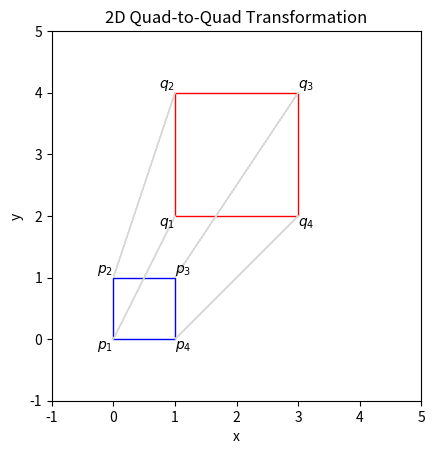

Python code for this plot:
import numpy as np
from numpy.linalg import inv
import matplotlib.pyplot as plt
import matplotlib.patches as patches
from matplotlib.collections import PatchCollection

print("Hello")

# Defined anti-clockwise
quad1 = np.array([
    [0, 0],
    [0, 1],
    [1, 1],
    [1, 0]])

quad2 = np.array([
    [1, 2],
    [1, 4],
    [3, 4],
    [3, 2]])

inputPoint = np.array([[0], [0]])


A = np.empty((0,8))
B = np.empty((0,1))

print(A)
print(B)

for i in range(len(quad1)):

    P = quad1[i]
    Q = quad2[i]

    #                 p1*A + p2*B + 1*C + 0*D +  0*E +  0*F + -p1q1*G,    -p2q1*H
    A = np.vstack([A, [P[0], P[1],  1,    0,     0,     0,    -P[0]*Q[0], -P[1]*Q[0]]])

    #                  q1
    B = np.vstack([B, [Q[0]]])



    #                 0*A +  0*B +  0*C + p1*D + p2*E + 1*F + -p1q2G +    -p2q2H  
    A = np.vstack([A, [0,    0,     0,    P[0],  P[1],  1,    -P[0]*Q[1], -P[1]*Q[1]]])

    #                  q2
    B = np.vstack([B, [Q[1]]])

print("A = " + str(A))

print("B = " + str(B))

Ainv = inv(A)
print("Ainv = " + str(Ainv))

# To find x, calculate Ainv*B
x = np.dot(Ainv, B)

print("x = " + str(x))

x = np.vstack([x, [1]])

# Find the transformation matrix T
T = x.reshape(3, 3)

print ("T = " + str(T))

# inputPoint3D
inputPoint3D = np.vstack([inputPoint, [1]])

outputPoint3D = np.dot(T, inputPoint3D)

print("outputPoint = " + str(outputPoint3D))

fig1 = plt.figure()
ax = fig1.add_subplot(111, aspect='equal')
patchA = []

ax.add_patch(patches.Polygon(quad1, linewidth=1, edgecolor='b', facecolor='none'))

textHAlign = ['right', 'right', 'left', 'left']
textVAlign = ['top', 'bottom', 'bottom', 'top']

for index, elem in enumerate(quad1):
    ax.text(elem[0], elem[1], r'$p_' + str(index+1) + '$', horizontalalignment=textHAlign[index], verticalalignment=textVAlign[index])

ax.add_patch(patches.Polygon(quad2, linewidth=1, edgecolor='r', facecolor='none'))

for index, elem in enumerate(quad2):
    ax.text(elem[0], elem[1], r'$q_' + str(index+1) + '$', horizontalalignment=textHAlign[index], verticalalignment=textVAlign[index])        

# Draw arrows from each point p to it's paired point q
for index, elem in enumerate(quad1):
    ax.arrow(elem[0], elem[1], quad2[index][0] - elem[0], quad2[index][1] - elem[1], facecolor='none', linewidth=1, edgecolor='#d8d8d8')


plt.xlim([-1, 5])
plt.ylim([-1, 5])

plt.xlabel('x')
plt.ylabel('y')
plt.title('2D Quad-to-Quad Transformation')
fig1.savefig('output.png', dpi=90, bbox_inches='tight')
plt.show()




